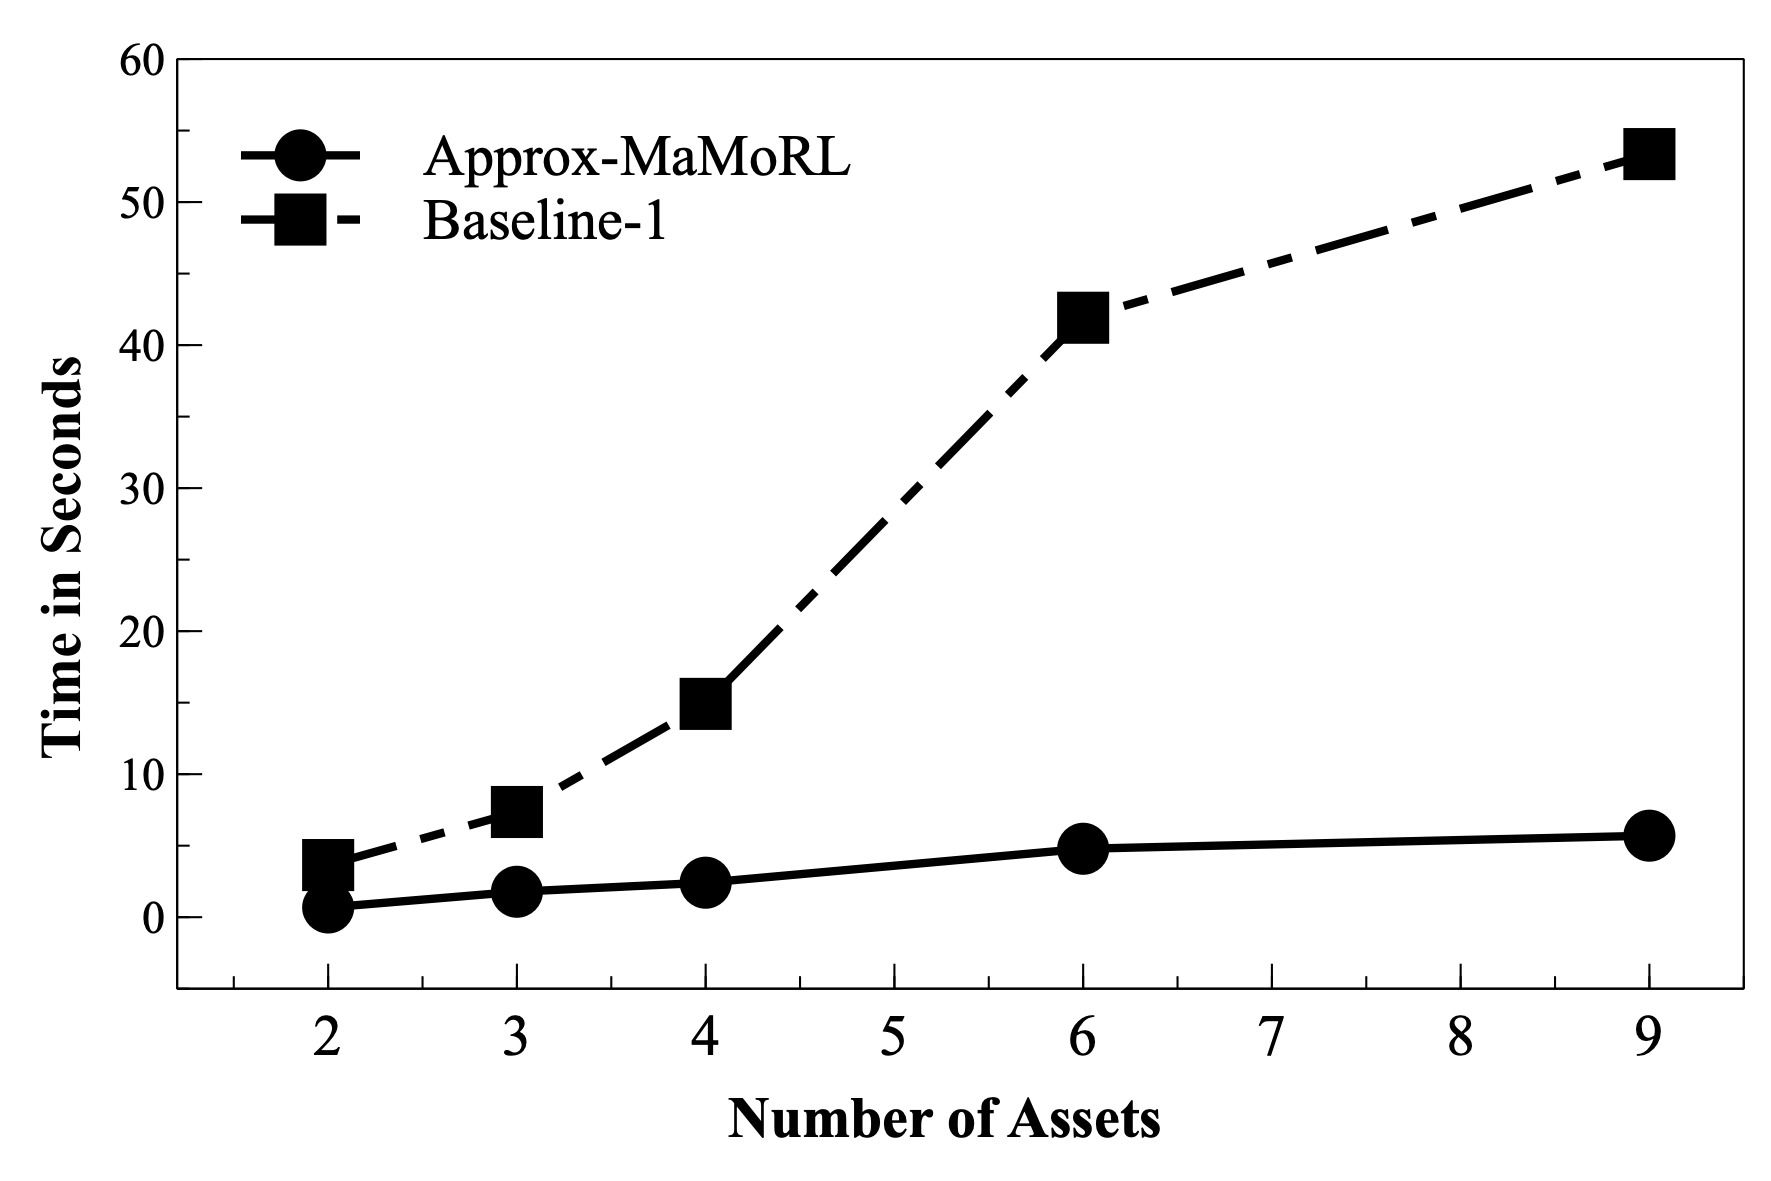

The file beside this chart, header and first rows:
ships, approx, baseline
2, 0.6788, 3.645
3, 1.778, 7.356
4, 2.411, 14.91
6, 4.784, 41.91
9, 5.698, 53.36
